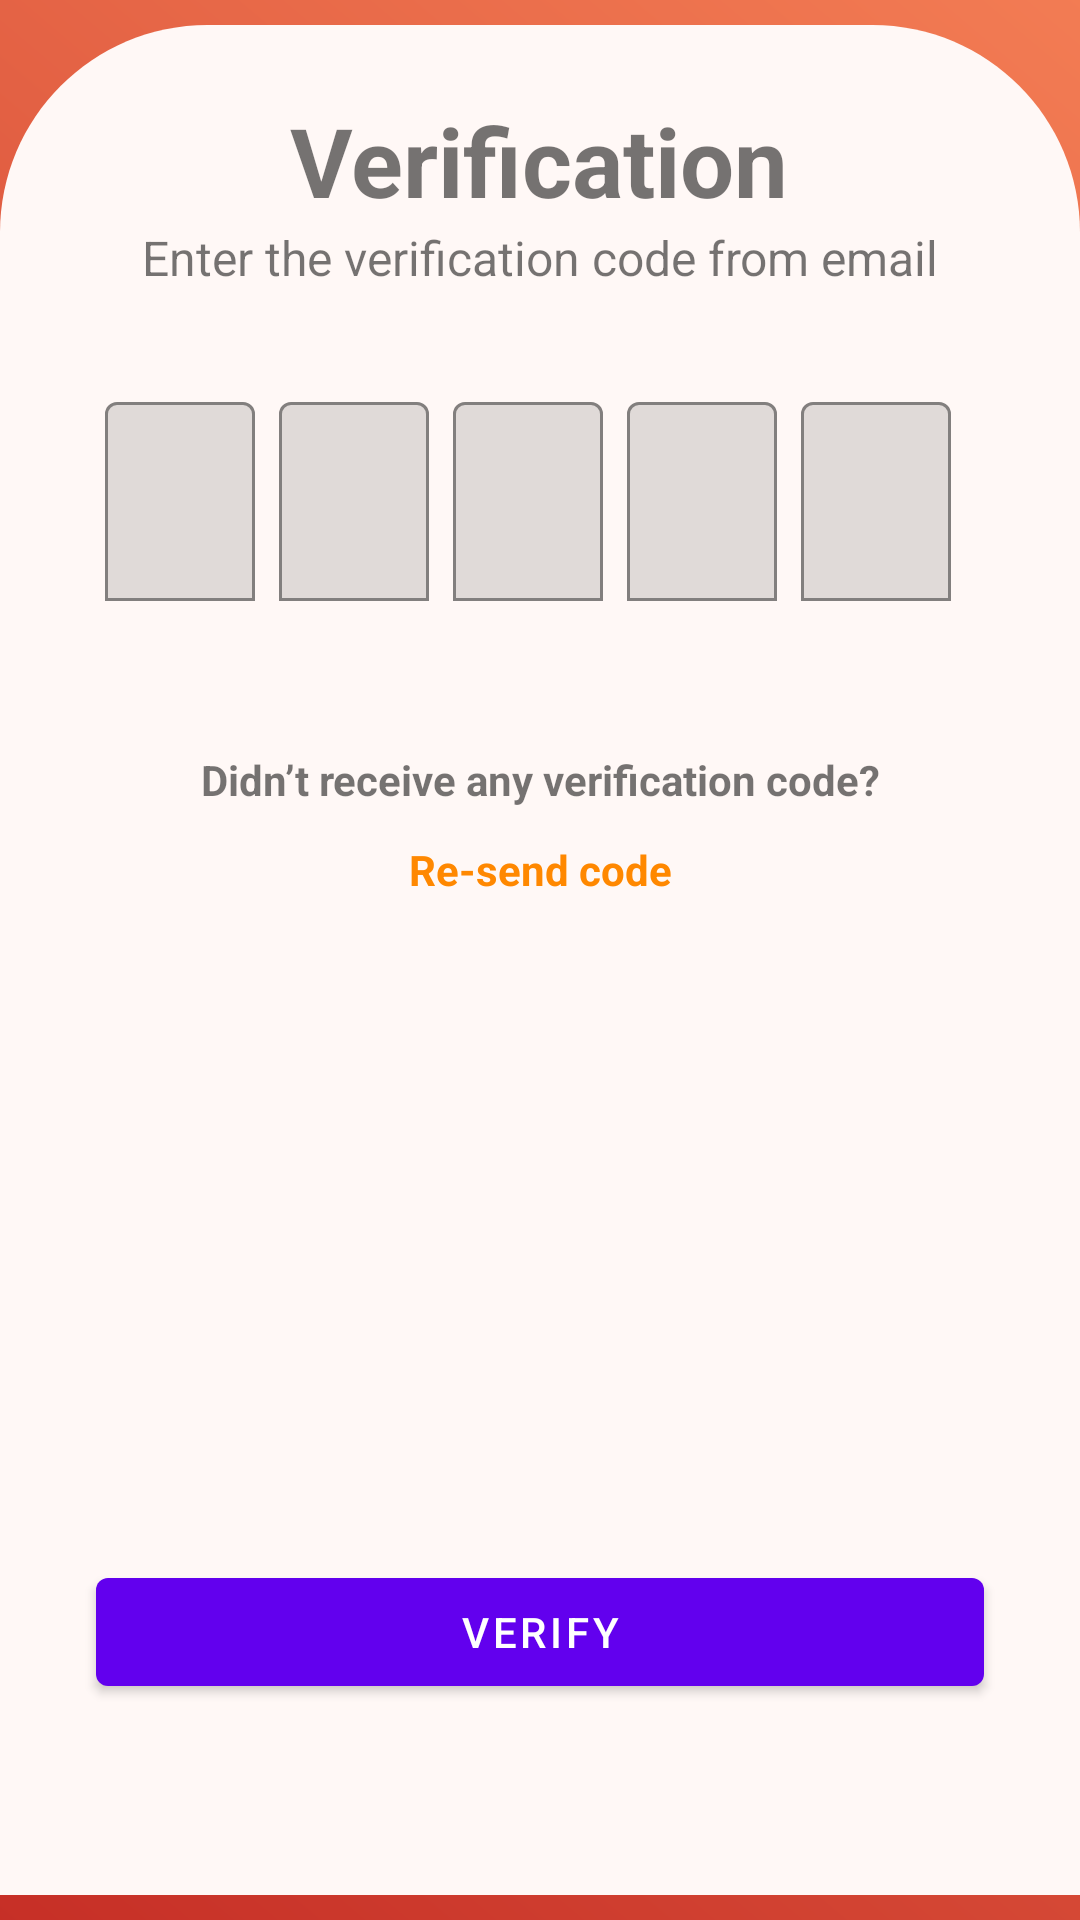

Reconstruct the res/layout file that produces this screen, plus the resources it refers to.
<!-- AndroidManifest.xml: application theme AppTheme -->
<!-- res/layout/activity_verification.xml -->
<?xml version="1.0" encoding="utf-8"?>
<androidx.constraintlayout.widget.ConstraintLayout xmlns:android="http://schemas.android.com/apk/res/android"
    xmlns:app="http://schemas.android.com/apk/res-auto"
    xmlns:tools="http://schemas.android.com/tools"
    android:id="@+id/main"
    android:layout_width="match_parent"
    android:layout_height="match_parent"
    android:background="@drawable/orange_gradient_background"
    tools:context=".view.authorization.verification.VerificationActivity">

    <ImageView
        android:id="@+id/app_logo"
        android:layout_width="match_parent"
        android:layout_height="0dp"
        android:src="@drawable/logo_with_title"
        android:paddingTop="32dp"
        android:scaleType="fitCenter"
        android:contentDescription="@string/"
        app:layout_constraintBottom_toTopOf="@id/form_background"
        app:layout_constraintTop_toTopOf="parent"
        app:layout_constraintStart_toStartOf="parent"
        app:layout_constraintEnd_toEndOf="parent"
        tools:ignore="VisualLintBounds" />

    <ImageView
        android:id="@+id/form_background"
        android:layout_width="wrap_content"
        android:layout_height="wrap_content"
        android:contentDescription="@string/background"
        android:src="@drawable/white_rectangle_rounded_background"
        app:layout_constraintBottom_toBottomOf="parent"
        app:layout_constraintEnd_toEndOf="parent"
        app:layout_constraintStart_toStartOf="parent"
        tools:ignore="ImageContrastCheck" />

    <TextView
        android:id="@+id/tv_verification"
        android:layout_width="wrap_content"
        android:layout_height="wrap_content"
        android:layout_marginTop="32dp"
        android:text="@string/title_verification"
        android:textSize="32sp"
        android:textStyle="bold"
        android:contentDescription="@string/verification_page_title_content_description"
        app:layout_constraintEnd_toEndOf="parent"
        app:layout_constraintHorizontal_bias="0.498"
        app:layout_constraintStart_toStartOf="parent"
        app:layout_constraintTop_toTopOf="@id/form_background" />

    <TextView
        android:id="@+id/tv_message"
        android:layout_width="0dp"
        android:layout_height="wrap_content"
        android:layout_marginStart="32dp"
        android:layout_marginEnd="32dp"
        android:text="@string/message_verification_page"
        android:textSize="16sp"
        android:textAlignment="center"
        app:layout_constraintEnd_toEndOf="parent"
        app:layout_constraintStart_toStartOf="parent"
        app:layout_constraintTop_toBottomOf="@+id/tv_verification" />

    <LinearLayout
        android:id="@+id/otp_box"
        android:layout_width="wrap_content"
        android:layout_height="wrap_content"
        android:orientation="horizontal"
        android:layout_marginTop="32dp"
        app:layout_constraintTop_toBottomOf="@id/tv_message"
        app:layout_constraintStart_toStartOf="parent"
        app:layout_constraintEnd_toEndOf="parent">

        <com.google.android.material.textfield.TextInputLayout
            android:id="@+id/tl_otp_1"
            android:layout_width="50dp"
            android:layout_height="wrap_content"
            android:layout_marginEnd="8dp"
            app:boxBackgroundMode="outline"
            app:boxStrokeColor="@color/md_theme_primary">

            <com.google.android.material.textfield.TextInputEditText
                android:id="@+id/ed_otp_1"
                android:layout_width="match_parent"
                android:layout_height="match_parent"
                android:gravity="center"
                android:inputType="number"
                android:maxLength="1"
                android:textSize="24sp"
                tools:ignore="SpeakableTextPresentCheck" />
        </com.google.android.material.textfield.TextInputLayout>

        <com.google.android.material.textfield.TextInputLayout
            android:id="@+id/tl_otp_2"
            android:layout_width="50dp"
            android:layout_height="wrap_content"
            android:layout_marginEnd="8dp"
            app:boxBackgroundMode="outline"
            app:boxStrokeColor="@color/md_theme_primary">

            <com.google.android.material.textfield.TextInputEditText
                android:id="@+id/ed_otp2"
                android:layout_width="match_parent"
                android:layout_height="match_parent"
                android:gravity="center"
                android:inputType="number"
                android:maxLength="1"
                android:textSize="24sp"
                tools:ignore="SpeakableTextPresentCheck" />
        </com.google.android.material.textfield.TextInputLayout>

        <com.google.android.material.textfield.TextInputLayout
            android:id="@+id/tl_otp_3"
            android:layout_width="50dp"
            android:layout_height="wrap_content"
            android:layout_marginEnd="8dp"
            app:boxBackgroundMode="outline"
            app:boxStrokeColor="@color/md_theme_primary">

            <com.google.android.material.textfield.TextInputEditText
                android:id="@+id/ed_otp_3"
                android:layout_width="match_parent"
                android:layout_height="match_parent"
                android:gravity="center"
                android:inputType="number"
                android:maxLength="1"
                android:textSize="24sp"
                tools:ignore="SpeakableTextPresentCheck" />
        </com.google.android.material.textfield.TextInputLayout>

        <com.google.android.material.textfield.TextInputLayout
            android:id="@+id/tl_otp_4"
            android:layout_width="50dp"
            android:layout_height="wrap_content"
            android:layout_marginEnd="8dp"
            app:boxBackgroundMode="outline"
            app:boxStrokeColor="@color/md_theme_primary">

            <com.google.android.material.textfield.TextInputEditText
                android:id="@+id/ed_otp_4"
                android:layout_width="match_parent"
                android:layout_height="match_parent"
                android:gravity="center"
                android:inputType="number"
                android:maxLength="1"
                android:textSize="24sp"
                tools:ignore="SpeakableTextPresentCheck" />
        </com.google.android.material.textfield.TextInputLayout>

        <com.google.android.material.textfield.TextInputLayout
            android:id="@+id/tl_otp_5"
            android:layout_width="50dp"
            android:layout_height="wrap_content"
            android:layout_marginEnd="8dp"
            app:boxBackgroundMode="outline"
            app:boxStrokeColor="@color/md_theme_primary">

            <com.google.android.material.textfield.TextInputEditText
                android:id="@+id/ed_otp_5"
                android:layout_width="match_parent"
                android:layout_height="match_parent"
                android:gravity="center"
                android:inputType="number"
                android:maxLength="1"
                android:textSize="24sp"
                tools:ignore="SpeakableTextPresentCheck" />
        </com.google.android.material.textfield.TextInputLayout>
    </LinearLayout>

    <TextView
        android:id="@+id/tv_do_not_receive_code"
        android:layout_width="wrap_content"
        android:layout_height="wrap_content"
        android:text="@string/did_not_receive_code_text"
        android:textStyle="bold"
        android:layout_marginTop="50dp"
        app:layout_constraintTop_toBottomOf="@id/otp_box"
        app:layout_constraintStart_toStartOf="parent"
        app:layout_constraintEnd_toEndOf="parent" />

    <TextView
        android:id="@+id/tb_resend_code"
        android:layout_width="wrap_content"
        android:layout_height="wrap_content"
        android:layout_marginTop="80dp"
        android:text="@string/resend_code"
        android:textColor="@android:color/holo_orange_dark"
        android:textStyle="bold"
        app:layout_constraintEnd_toEndOf="parent"
        app:layout_constraintStart_toStartOf="parent"
        app:layout_constraintTop_toBottomOf="@id/otp_box"
        tools:ignore="TextContrastCheck" />

    <com.google.android.material.button.MaterialButton
        android:id="@+id/btn_verify_signup"
        android:layout_width="match_parent"
        android:layout_height="wrap_content"
        android:layout_marginHorizontal="32dp"
        android:layout_marginBottom="72dp"
        android:text="@string/verify"
        app:layout_constraintBottom_toBottomOf="parent"
        app:layout_constraintEnd_toEndOf="@id/form_background"
        app:layout_constraintStart_toStartOf="@id/form_background"
        tools:ignore="TextContrastCheck,DuplicateClickableBoundsCheck,DuplicateSpeakableTextCheck" />

    <com.google.android.material.button.MaterialButton
        android:id="@+id/btn_verify_forgot_password"
        android:layout_width="match_parent"
        android:layout_height="wrap_content"
        android:layout_marginBottom="72dp"
        android:layout_marginHorizontal="32dp"
        android:text="@string/verify"
        android:visibility="gone"
        app:layout_constraintEnd_toEndOf="@id/form_background"
        app:layout_constraintStart_toStartOf="@id/form_background"
        app:layout_constraintBottom_toBottomOf="parent"
        tools:ignore="TextContrastCheck" />
</androidx.constraintlayout.widget.ConstraintLayout>
<!-- resources referenced by this layout -->
<resources>
  <color name="md_theme_primary">#ED754F</color>
  <!-- drawable white_rectangle_rounded_background (drawable) -->
  <?xml version="1.0" encoding="utf-8"?>
  <vector
      xmlns:android="http://schemas.android.com/apk/res/android"
      xmlns:tools="http://schemas.android.com/tools"
      android:width="411dp"
      android:height="712dp"
      android:viewportWidth="411"
      android:viewportHeight="712"
      tools:ignore="VectorRaster">
      <group>
          <clip-path
              android:pathData="M79 0H332C375.63 0 411 35.37 411 79V712H0V79C0 35.37 35.37 0 79 0Z"
              />
          <path
              android:pathData="M0 0V712H411V0Z"
              android:fillColor="@color/md_theme_background"
              />
      </group>
  </vector>
  <string name="background">Background</string>
  <string name="did_not_receive_code_text">Didn’t receive any verification code?</string>
  <string name="message_verification_page">Enter the verification code from email</string>
  <string name="resend_code">Re-send code</string>
  <string name="title_verification">Verification</string>
  <string name="verification_page_title_content_description">Verification page title content description</string>
  <string name="verify">Verify</string>
  <color name="md_theme_background">#FFF8F6</color>
  <color name="md_theme_onPrimary">#FFFFFF</color>
  <color name="md_theme_primaryContainer">#FFDBD0</color>
  <color name="md_theme_onPrimaryContainer">#3A0B00</color>
  <color name="md_theme_secondary">#77574D</color>
  <color name="md_theme_onSecondary">#FFFFFF</color>
  <color name="md_theme_secondaryContainer">#FFDBD0</color>
  <color name="md_theme_onSecondaryContainer">#2C160E</color>
  <color name="md_theme_tertiary">#6B5E2F</color>
  <color name="md_theme_onTertiary">#FFFFFF</color>
  <color name="md_theme_tertiaryContainer">#F4E2A7</color>
  <color name="md_theme_onTertiaryContainer">#221B00</color>
  <color name="md_theme_error">#BA1A1A</color>
  <color name="md_theme_onError">#FFFFFF</color>
  <color name="md_theme_errorContainer">#FFDAD6</color>
  <color name="md_theme_onErrorContainer">#410002</color>
  <color name="md_theme_onBackground">#231917</color>
  <color name="md_theme_surface">#FFF8F6</color>
  <color name="md_theme_onSurface">#231917</color>
  <color name="md_theme_surfaceVariant">#F5DED7</color>
  <color name="md_theme_onSurfaceVariant">#53433F</color>
  <color name="md_theme_outline">#85736E</color>
  <color name="md_theme_outlineVariant">#D8C2BC</color>
  <color name="md_theme_inverseSurface">#392E2B</color>
  <color name="md_theme_inverseOnSurface">#FFEDE8</color>
  <color name="md_theme_inversePrimary">#FFB59E</color>
  <color name="md_theme_primaryFixed">#FFDBD0</color>
  <color name="md_theme_onPrimaryFixed">#3A0B00</color>
  <color name="md_theme_primaryFixedDim">#FFB59E</color>
  <color name="md_theme_onPrimaryFixedVariant">#723521</color>
  <color name="md_theme_secondaryFixed">#FFDBD0</color>
  <color name="md_theme_onSecondaryFixed">#2C160E</color>
  <color name="md_theme_secondaryFixedDim">#E7BDB1</color>
  <color name="md_theme_onSecondaryFixedVariant">#5D4037</color>
  <color name="md_theme_tertiaryFixed">#F4E2A7</color>
  <color name="md_theme_onTertiaryFixed">#221B00</color>
  <color name="md_theme_tertiaryFixedDim">#D7C68D</color>
  <color name="md_theme_onTertiaryFixedVariant">#52461A</color>
  <color name="md_theme_surfaceDim">#E8D6D1</color>
  <color name="md_theme_surfaceBright">#FFF8F6</color>
  <color name="md_theme_surfaceContainerLowest">#FFFFFF</color>
  <color name="md_theme_surfaceContainerLow">#FFF1ED</color>
  <color name="md_theme_surfaceContainer">#FCEAE5</color>
  <color name="md_theme_surfaceContainerHigh">#F7E4DF</color>
  <color name="md_theme_surfaceContainerHighest">#F1DFDA</color>
</resources>
